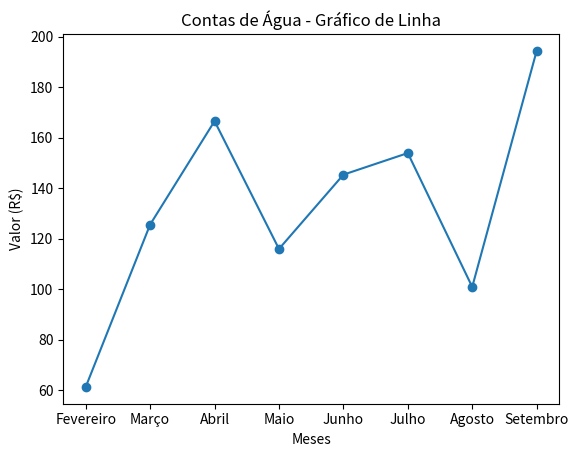

Source code (Python):
import matplotlib.pyplot as plt

# Dados das contas de energia
meses = ["Fevereiro", "Março", "Abril", "Maio", "Junho","Julho", "Agosto", "Setembro"]
valores = [61.21, 125.60, 166.61, 115.92, 145.37, 153.94, 100.86, 194.44]

plt.plot(meses, valores, marker='o')
plt.xlabel("Meses")
plt.ylabel("Valor (R$)")
plt.title("Contas de Água - Gráfico de Linha")

# Salvar o gráfico como imagem
plt.savefig("agua_line_chart.png")
